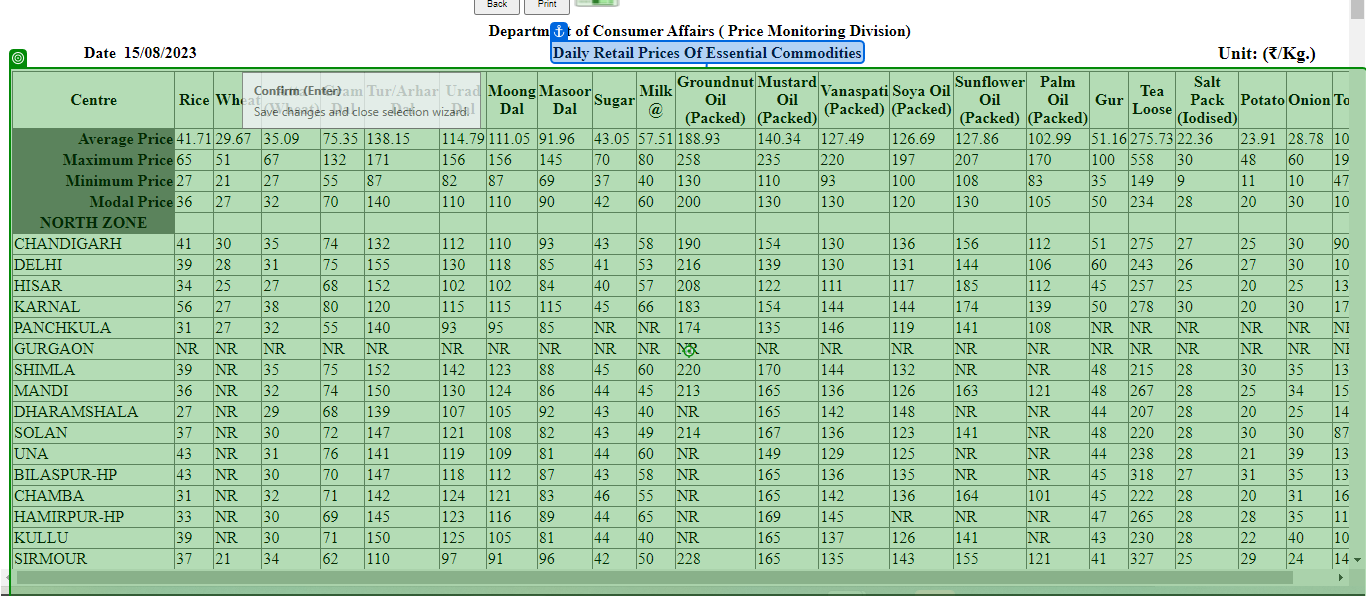
Task: Upload Mandi Price Based On Specific Date
Workflow: Sequence_Retail

Step 1: click on 'Daily Retail'

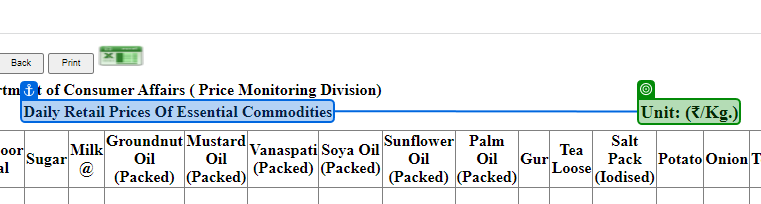
Step 2: get-text from 'Daily Retail'